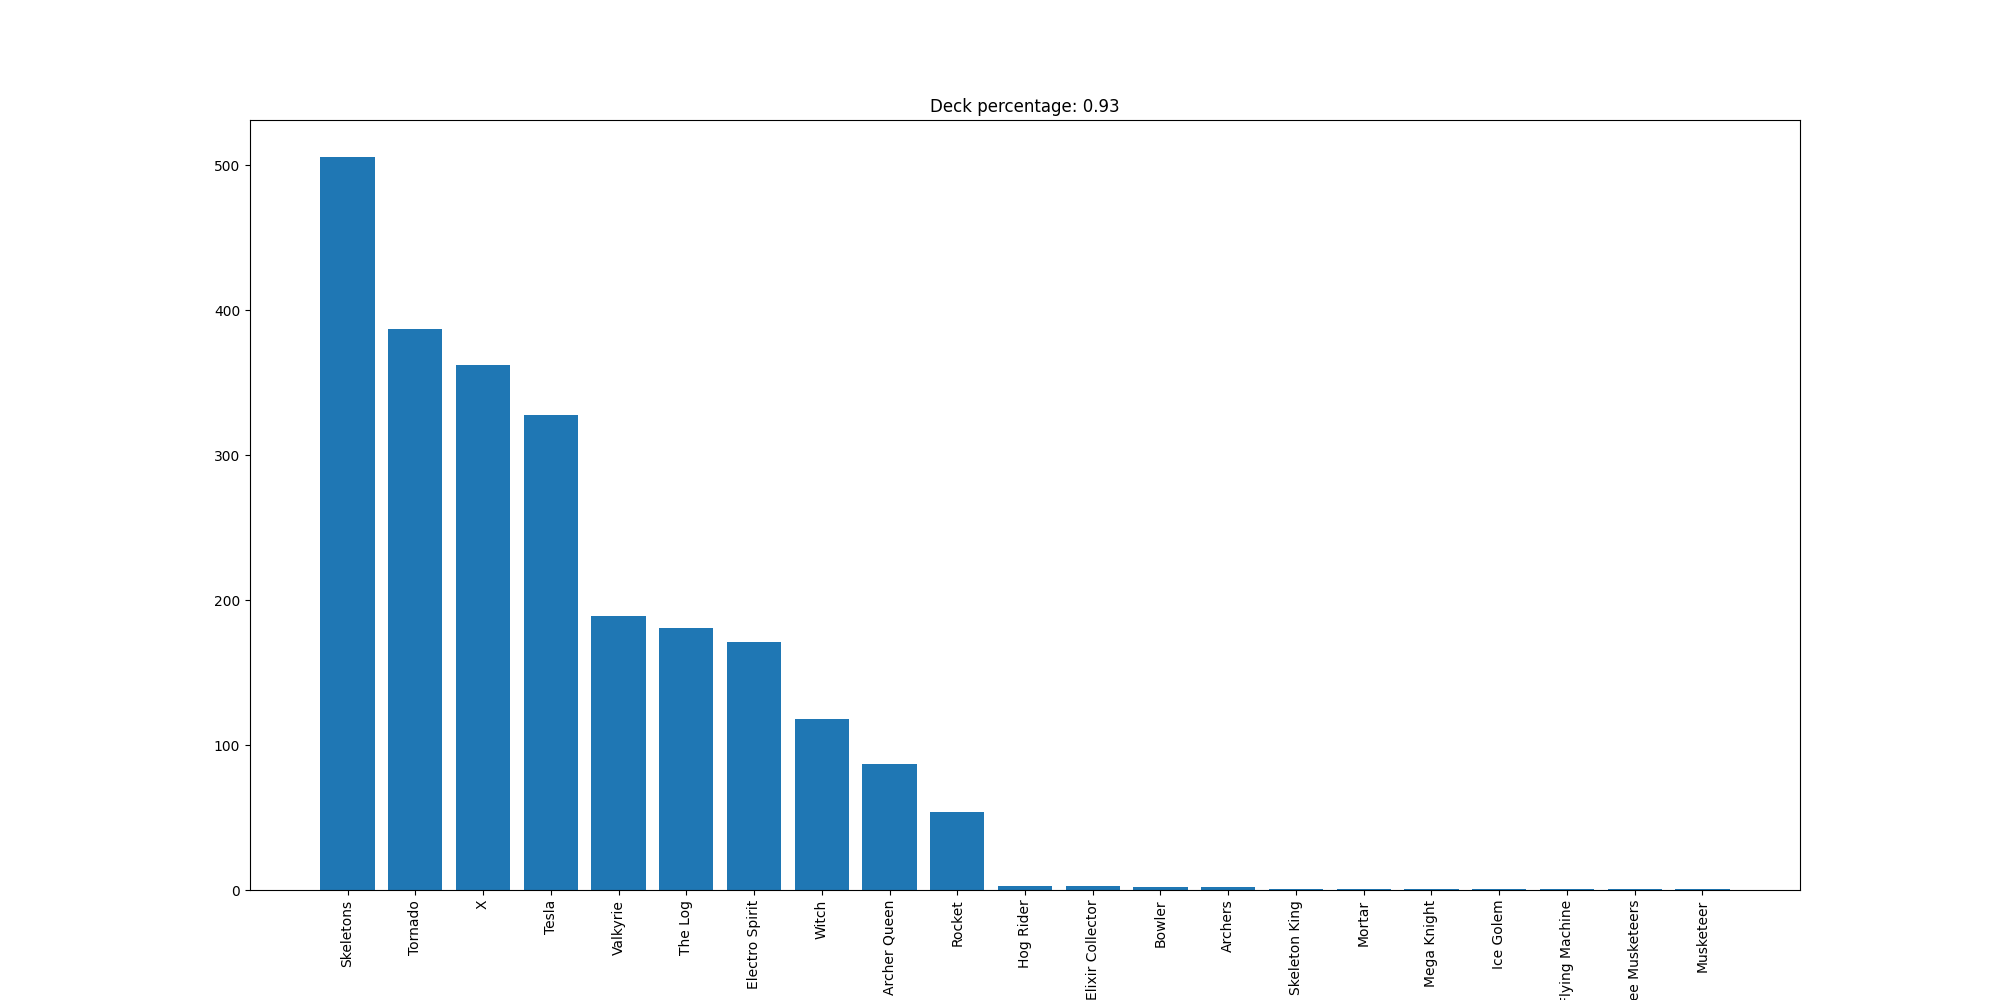

Source data for this figure (header and first rows):
Skeletons, 506
Tornado, 387
X, 362
Tesla, 328
Valkyrie, 189
The Log, 181
Electro Spirit, 171
Witch, 118
Archer Queen, 87
Rocket, 54
Hog Rider, 3
Elixir Collector, 3
Bowler, 2
Archers, 2
Skeleton King, 1
Mortar, 1
Mega Knight, 1
Ice Golem, 1
Flying Machine, 1
Three Musketeers, 1
Musketeer, 1
